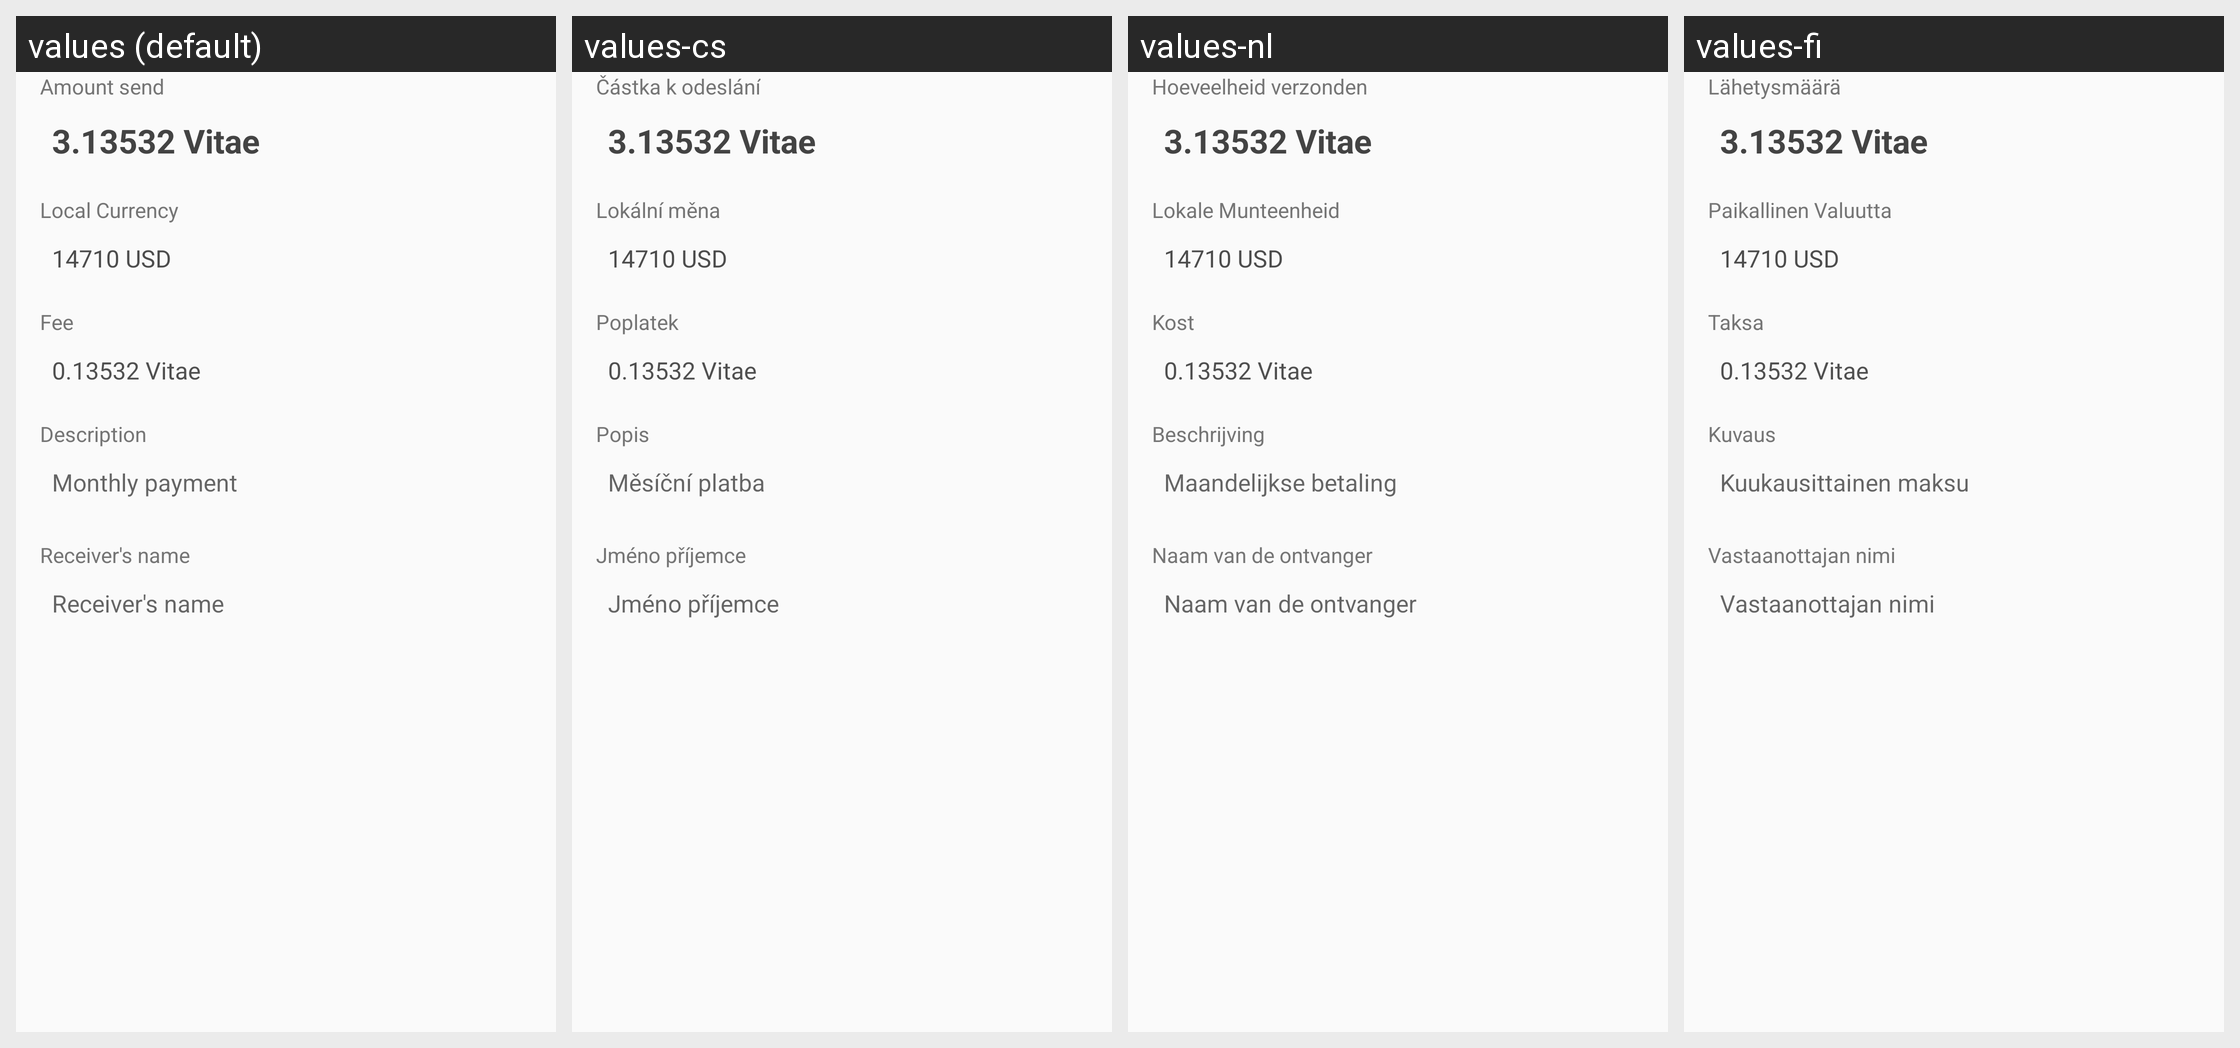

Translations of the strings shown on this Android screen, per locale in the grid:
Android screen res/layout/dialog_send_confirmation.xml rendered under 4 locales, left to right: values (default), values-cs, values-nl, values-fi. Device: Nexus 5 (rendered at 1080×1920; each locale shown at half size, 540×960, under a caption strip naming it); theme AppTheme.
Other locales in the repository, not shown: values-de, values-es, values-fr, values-ko, values-pt, values-sk.
Strings drawn on this screen, with the default value and each locale's value (text and hints the layout hard-codes, and strings that could not be matched under every locale, appear in the picture but are not listed):

title_vitae_send
  values: Amount send
  values-cs: Částka k odeslání
  values-nl: Hoeveelheid verzonden
  values-fi: Lähetysmäärä

title_currency
  values: Local Currency
  values-cs: Lokální měna
  values-nl: Lokale Munteenheid
  values-fi: Paikallinen Valuutta

title_fee
  values: Fee
  values-cs: Poplatek
  values-nl: Kost
  values-fi: Taksa

title_description
  values: Description
  values-cs: Popis
  values-nl: Beschrijving
  values-fi: Kuvaus

add_memo
  values: Monthly payment
  values-cs: Měsíční platba
  values-nl: Maandelijkse betaling
  values-fi: Kuukausittainen maksu

title_receiver_name
  values: Receiver's name
  values-cs: Jméno příjemce
  values-nl: Naam van de ontvanger
  values-fi: Vastaanottajan nimi
